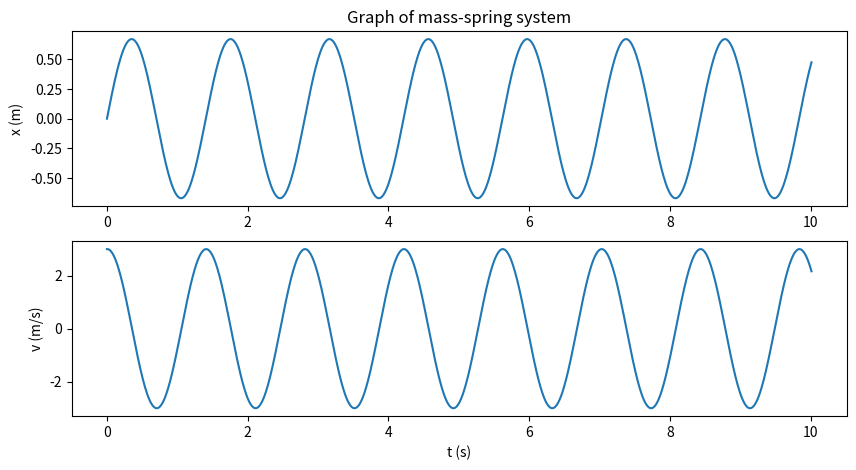

Source code (Python):
import matplotlib.pyplot as plt


mass = 5
spring_constant = 100
dt = 0.01
time = 10  


x_position = 0.0
velocity = 3.0


times = [0.0]
x_values = [x_position]
y_values = [velocity]


while times[-1] < time:
    acceleration = -(spring_constant/mass) * x_position
    velocity = velocity + acceleration * dt
    x_position = x_position + velocity * dt
    times.append(times[-1] + dt)
    x_values.append(x_position)
    y_values.append(velocity)


plt.figure(figsize=(10,5))
plt.subplot(2,1,1)
plt.plot(times, x_values)
plt.ylabel("x (m)")
plt.title("Graph of mass-spring system")

plt.subplot(2,1,2)
plt.plot(times, y_values)
plt.ylabel("v (m/s)")
plt.xlabel("t (s)")
plt.show()
